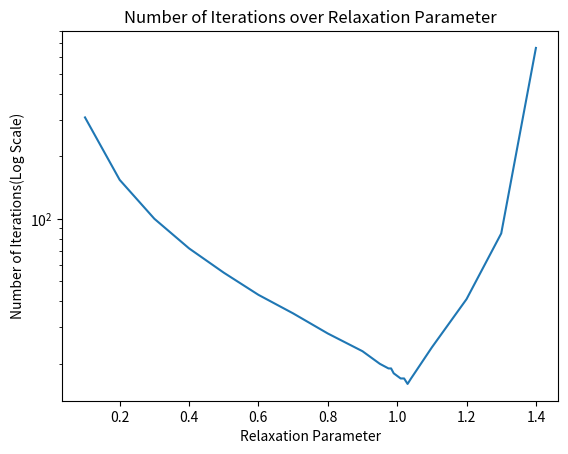

Here is the Python script that generated this plot:
# November 21, 2019 James Shirk Computational Physics Bonus Homework

import itertools
from numpy import linspace
import matplotlib.pyplot as plt

# Where matrix is in form Ax = b, x0 is best guess and defaults to 0,0,0
def matrixSolver(A, b, nIterations, tolerance, relaxation, x0 = [0,0,0]):
    k = 1
    out = x0
    tolCounter = 0
    while(k <= nIterations):
        
        # Main iterative method 

        for i in range(0, len(A)):
            sigma = 0
            for j in range(0, len(A)):
                if (j != i):
                    sigma += A[i][j]*out[j]
            out[i] = out[i] + relaxation*(((b[i] - sigma)/(A[i][i])) - out[i])


        # Tolerance checker
        tolCheck = [0,0,0]
        
        # Makes a new matrix with dimensions equal to b and then compares, if all three are within the tolerance from b, it breaks the loop
        for i in range(0, len(A)):
             for j in range(0, len(A)):
                tolCheck[i] += out[j]*A[i][j]
        for i in range(0, len(A)):
            if (abs(b[i] - tolCheck[i]) < tolerance):
                tolCounter += 1
        if(tolCounter == 3):
            print("The problem took " + str(k) + " iterations.")
            break
        else:
            tolCounter = 0
        k += 1

    # Prints the output
    print(out)
    
    # Returns number of iterations
    return(k)

def plot():
    # Taken manually, looping caused problems for some reason
    # Diverges above 1.4
    relaxation = [.1,.2,.3,.4,.5,.6,.7,.8,.9,.95, .975, .9825, .99, 1.01, 1.02, 1.03, 1.04, 1.05, 1.1, 1.2, 1.3, 1.4]
    nIterations = [308, 154, 100, 72, 55, 43, 35, 28, 23, 20, 19, 19, 18, 17, 17, 16, 17, 18, 24, 41, 85, 666]

    # Plots the relaxation vs the number of iterations on a semilog scale.
    plt.plot(relaxation, nIterations, "-")
    plt.xlabel("Relaxation Parameter")
    plt.ylabel("Number of Iterations(Log Scale)")
    plt.title("Number of Iterations over Relaxation Parameter")
    plt.yscale("log")
    plt.savefig("relaxation.png", dpi = 1000)
    plt.close()

if __name__ == "__main__":
    # Defines the matrix A and vector b, then plugs into iterative method
    matrix = [[3, -1 , 1],[3, 6, 2],[3, 3, 7]]
    b = [1, 0, 4]
    matrixSolver(matrix, b, 10000, 1e-10, 1.04)

    # For making the plot
    plot()
